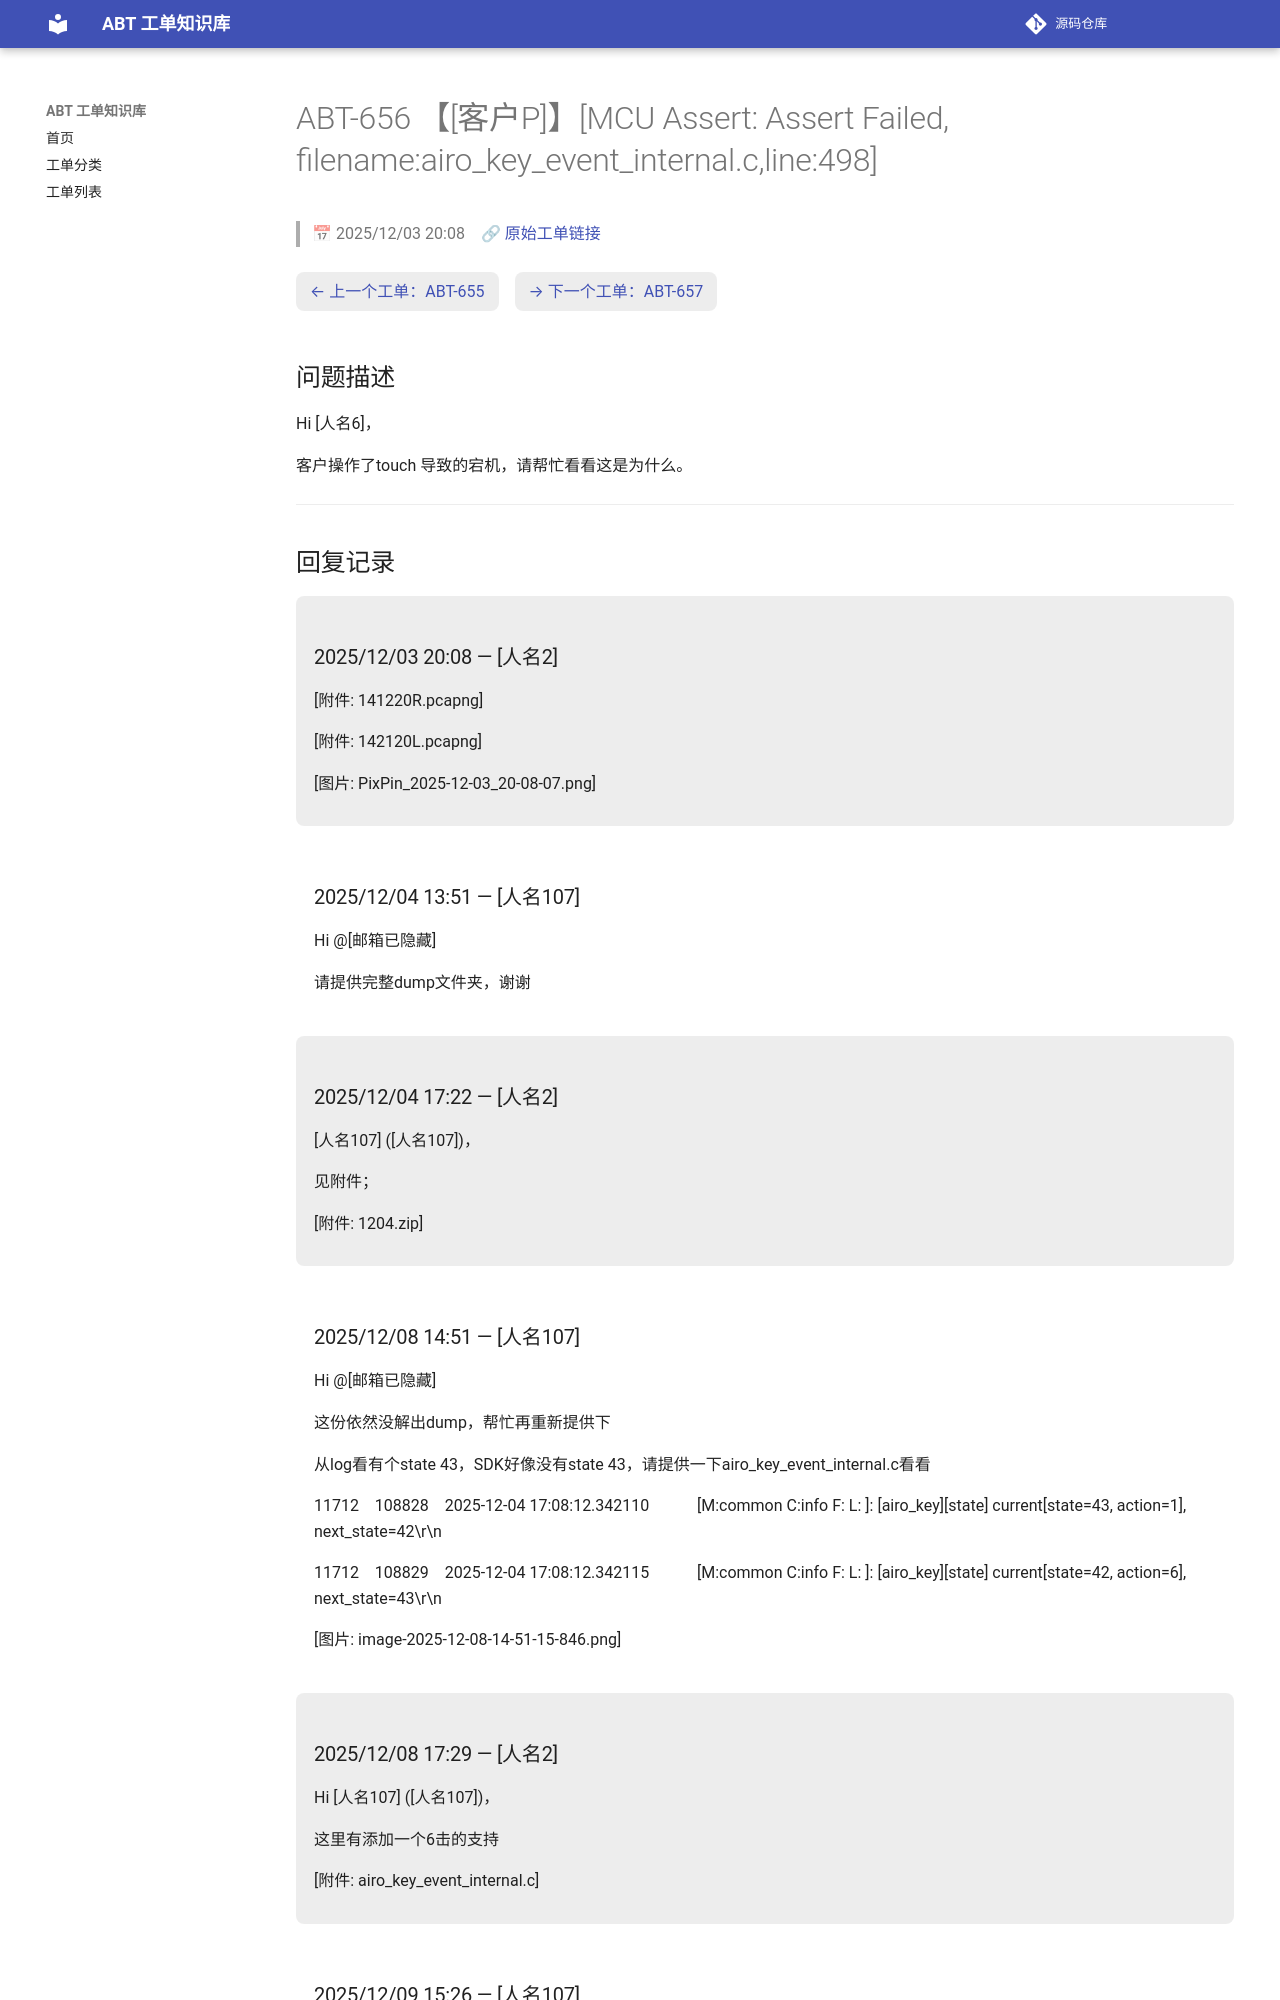

repository: luckycee/airoha-kb · page: tickets/ABT-656/index.html · generator: mkdocs

---
id: ABT-656
title: "【[客户P]】[MCU Assert: Assert Failed, filename:airo_key_event_internal.c,line:498]"
date: 2025/12/03 20:08
status: Closed
source: https://eservice.airoha.com.tw/servicedesk/customer/portal/1038/MIUIX1565-656
---

# ABT-656 【[客户P]】[MCU Assert: Assert Failed, filename:airo_key_event_internal.c,line:498]

> 📅 2025/12/03 20:08　🔗 [原始工单链接](https://eservice.airoha.com.tw/servicedesk/customer/portal/1038/MIUIX1565-656)

<div class="ticket-nav" markdown="1">

[← 上一个工单：ABT-655](ABT-655.md)　[→ 下一个工单：ABT-657](ABT-657.md)

</div>

## 问题描述

Hi [人名6]，

客户操作了touch 导致的宕机，请帮忙看看这是为什么。

---

## 回复记录

<div class="reply odd" markdown="1">

### 2025/12/03 20:08 — [人名2]

[附件: 141220R.pcapng]

[附件: 142120L.pcapng]

[图片: PixPin_2025-12-03_20-08-07.png]

</div>

<div class="reply even" markdown="1">

### 2025/12/04 13:51 — [人名107]

Hi @[邮箱已隐藏] 

请提供完整dump文件夹，谢谢

</div>

<div class="reply odd" markdown="1">

### 2025/12/04 17:22 — [人名2]

[人名107] ([人名107])，



见附件；

[附件: 1204.zip]

</div>

<div class="reply even" markdown="1">
